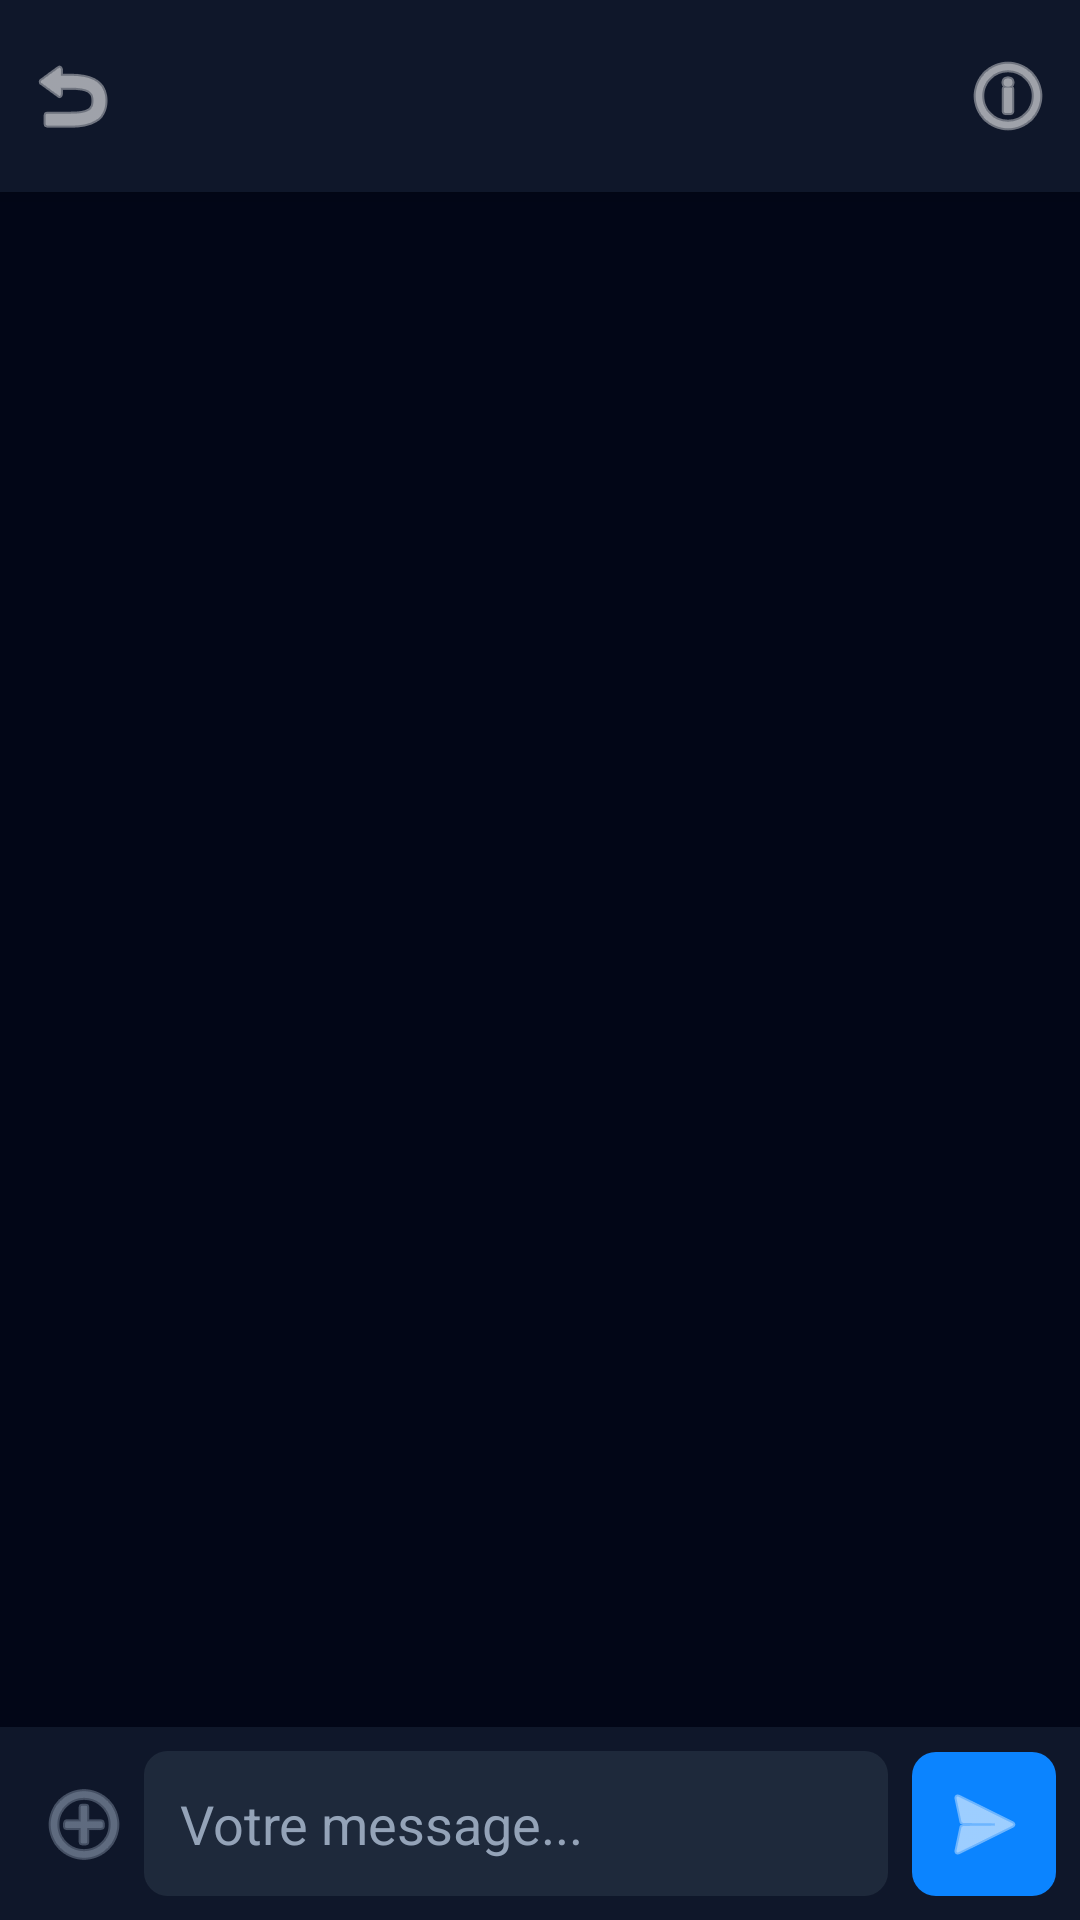

Android layout source for this screen:
<!-- AndroidManifest.xml: application theme Theme.Unity -->
<!-- res/layout/activity_chat.xml -->
<?xml version="1.0" encoding="utf-8"?>
<androidx.constraintlayout.widget.ConstraintLayout xmlns:android="http://schemas.android.com/apk/res/android"
    xmlns:app="http://schemas.android.com/apk/res-auto"
    xmlns:tools="http://schemas.android.com/tools"
    android:layout_width="match_parent"
    android:layout_height="match_parent"
    android:background="@color/unity_bg">

    
    <androidx.constraintlayout.widget.ConstraintLayout
        android:id="@+id/chatToolbar"
        android:layout_width="match_parent"
        android:layout_height="?attr/actionBarSize"
        android:background="@color/unity_card"
        android:elevation="4dp"
        app:layout_constraintTop_toTopOf="parent">

        <ImageButton
            android:id="@+id/btnBack"
            android:layout_width="48dp"
            android:layout_height="48dp"
            android:background="?attr/selectableItemBackgroundBorderless"
            android:src="@android:drawable/ic_menu_revert"
            app:layout_constraintBottom_toBottomOf="parent"
            app:layout_constraintStart_toStartOf="parent"
            app:layout_constraintTop_toTopOf="parent"
            app:tint="@color/white" />

        <LinearLayout
            android:id="@+id/llChatHeader"
            android:layout_width="0dp"
            android:layout_height="wrap_content"
            android:layout_marginStart="8dp"
            android:layout_marginEnd="8dp"
            android:orientation="vertical"
            android:clickable="true"
            android:focusable="true"
            android:background="?attr/selectableItemBackground"
            app:layout_constraintBottom_toBottomOf="parent"
            app:layout_constraintEnd_toStartOf="@+id/btnInfo"
            app:layout_constraintStart_toEndOf="@id/btnBack"
            app:layout_constraintTop_toTopOf="parent">

            <TextView
                android:id="@+id/tvChatName"
                android:layout_width="wrap_content"
                android:layout_height="wrap_content"
                android:textColor="@color/white"
                android:textSize="18sp"
                android:textStyle="bold"
                tools:text="Nom du contact" />

            <TextView
                android:id="@+id/tvChatStatus"
                android:layout_width="wrap_content"
                android:layout_height="wrap_content"
                android:textColor="@color/unity_muted"
                android:textSize="12sp"
                android:visibility="gone"
                tools:text="3 membres"
                tools:visibility="visible" />
        </LinearLayout>

        <ImageButton
            android:id="@+id/btnInfo"
            android:layout_width="48dp"
            android:layout_height="48dp"
            android:background="?attr/selectableItemBackgroundBorderless"
            android:src="@android:drawable/ic_menu_info_details"
            app:layout_constraintBottom_toBottomOf="parent"
            app:layout_constraintEnd_toEndOf="parent"
            app:layout_constraintTop_toTopOf="parent"
            app:tint="@color/white" />

    </androidx.constraintlayout.widget.ConstraintLayout>

    <androidx.recyclerview.widget.RecyclerView
        android:id="@+id/rvMessages"
        android:layout_width="match_parent"
        android:layout_height="0dp"
        android:padding="8dp"
        app:layout_constraintBottom_toTopOf="@+id/inputLayout"
        app:layout_constraintTop_toBottomOf="@id/chatToolbar"
        tools:listitem="@layout/item_message_left" />

    
    <androidx.constraintlayout.widget.ConstraintLayout
        android:id="@+id/inputLayout"
        android:layout_width="match_parent"
        android:layout_height="wrap_content"
        android:background="@color/unity_card"
        android:padding="8dp"
        app:layout_constraintBottom_toBottomOf="parent">

        <ImageButton
            android:id="@+id/btnAttach"
            android:layout_width="40dp"
            android:layout_height="40dp"
            android:layout_marginEnd="4dp"
            android:background="?attr/selectableItemBackgroundBorderless"
            android:src="@android:drawable/ic_menu_add"
            app:layout_constraintBottom_toBottomOf="parent"
            app:layout_constraintStart_toStartOf="parent"
            app:layout_constraintTop_toTopOf="parent"
            app:tint="@color/unity_muted" />

        <EditText
            android:id="@+id/etMessage"
            android:layout_width="0dp"
            android:layout_height="wrap_content"
            android:layout_marginEnd="8dp"
            android:background="@drawable/rounded_accent_purple"
            android:backgroundTint="@color/unity_accent_muted"
            android:hint="Votre message..."
            android:maxLines="4"
            android:padding="12dp"
            android:textColor="@color/white"
            android:textColorHint="@color/unity_muted"
            app:layout_constraintBottom_toBottomOf="parent"
            app:layout_constraintEnd_toStartOf="@+id/btnSend"
            app:layout_constraintStart_toEndOf="@id/btnAttach"
            app:layout_constraintTop_toTopOf="parent" />

        <ImageButton
            android:id="@+id/btnSend"
            android:layout_width="48dp"
            android:layout_height="48dp"
            android:background="@drawable/rounded_accent_purple"
            android:backgroundTint="@color/unity_accent"
            android:src="@android:drawable/ic_menu_send"
            app:layout_constraintBottom_toBottomOf="parent"
            app:layout_constraintEnd_toEndOf="parent"
            app:tint="@color/white" />

    </androidx.constraintlayout.widget.ConstraintLayout>

</androidx.constraintlayout.widget.ConstraintLayout>
<!-- res/layout/item_message_left.xml (included above) -->
<?xml version="1.0" encoding="utf-8"?>
<LinearLayout xmlns:android="http://schemas.android.com/apk/res/android"
    xmlns:app="http://schemas.android.com/apk/res-auto"
    android:layout_width="match_parent"
    android:layout_height="wrap_content"
    android:orientation="vertical"
    android:padding="8dp">

    <TextView
        android:id="@+id/tvSenderName"
        android:layout_width="wrap_content"
        android:layout_height="wrap_content"
        android:layout_gravity="start"
        android:layout_marginStart="4dp"
        android:layout_marginBottom="2dp"
        android:text="Nom de l'expéditeur"
        android:textColor="@color/unity_accent"
        android:textSize="12sp"
        android:textStyle="bold"
        android:visibility="gone" />

    <LinearLayout
        android:id="@+id/llMessageContainer"
        android:layout_width="wrap_content"
        android:layout_height="wrap_content"
        android:layout_gravity="start"
        android:background="@drawable/rounded_accent_purple"
        android:backgroundTint="#2D2D44"
        android:maxWidth="280dp"
        android:orientation="vertical"
        android:padding="8dp">

        <TextView
            android:id="@+id/tvMessage"
            android:layout_width="wrap_content"
            android:layout_height="wrap_content"
            android:padding="4dp"
            android:text="Message de l'autre"
            android:textColor="@color/white" />

        <ImageView
            android:id="@+id/ivImage"
            android:layout_width="200dp"
            android:layout_height="200dp"
            android:layout_marginTop="4dp"
            android:scaleType="centerCrop"
            android:visibility="gone" />

        <LinearLayout
            android:id="@+id/layoutPdf"
            android:layout_width="wrap_content"
            android:layout_height="wrap_content"
            android:layout_marginTop="4dp"
            android:background="#40FFFFFF"
            android:orientation="horizontal"
            android:padding="8dp"
            android:visibility="gone">

            <ImageView
                android:layout_width="24dp"
                android:layout_height="24dp"
                android:src="@android:drawable/ic_menu_save"
                app:tint="@color/white" />

            <TextView
                android:id="@+id/tvFileName"
                android:layout_width="wrap_content"
                android:layout_height="wrap_content"
                android:layout_marginStart="8dp"
                android:text="document.pdf"
                android:textColor="@color/white"
                android:textSize="12sp" />
        </LinearLayout>
    </LinearLayout>

    <TextView
        android:id="@+id/tvTime"
        android:layout_width="wrap_content"
        android:layout_height="wrap_content"
        android:layout_gravity="start"
        android:layout_marginTop="2dp"
        android:text="10:30"
        android:textColor="@color/unity_muted"
        android:textSize="10sp" />
</LinearLayout>
<!-- resources referenced by this layout -->
<resources>
  <color name="unity_accent">#0B84FF</color>
  <color name="unity_accent_muted">#1E293B</color>
  <color name="unity_bg">#020617</color>
  <color name="unity_card">#0F172A</color>
  <color name="unity_muted">#94A3B8</color>
  <color name="white">#FFFFFFFF</color>
  ta
  <!-- drawable rounded_accent_purple (drawable) -->
  <?xml version="1.0" encoding="utf-8"?>
  <shape xmlns:android="http://schemas.android.com/apk/res/android">
      <gradient
          android:startColor="@color/accent_purple"
          android:endColor="#8E24AA"
          android:angle="45"/>
      <corners android:radius="8dp" />
  </shape>
  <style name="Theme.Unity" parent="Base.Theme.Unity">
          <item name="alertDialogTheme">@style/UnityAlertDialogTheme</item>
          <item name="materialAlertDialogTheme">@style/UnityAlertDialogTheme</item>
      </style>
  <color name="accent_purple">#BC8CFF</color>
  <style name="Base.Theme.Unity" parent="Theme.Material3.DayNight.NoActionBar">
          
          <item name="colorPrimary">@color/unity_accent</item>
          <item name="colorSecondary">@color/unity_accent</item>
          <item name="android:windowBackground">@color/unity_bg</item>
          <item name="android:statusBarColor">@color/unity_card</item>
          <item name="android:windowLightStatusBar">false</item>
  
          
          <item name="colorSurface">@color/unity_card</item>
          <item name="colorOnSurface">@color/white</item>
          <item name="colorSurfaceVariant">@color/unity_card</item>
          <item name="colorOnSurfaceVariant">@color/white</item>
          <item name="android:textColorPrimary">@color/white</item>
  
          
          <item name="android:panelBackground">@color/unity_card</item>
          <item name="android:panelColorForeground">@color/white</item>
          <item name="android:textColorSecondary">@color/white</item>
  
          
          <item name="android:popupBackground">@color/unity_card</item>
  
          
          <item name="popupMenuStyle">@style/UnityPopupMenuStyle</item>
          <item name="android:popupMenuStyle">@style/UnityPopupMenuStyle</item>
      </style>
  <style name="UnityAlertDialogTheme" parent="Theme.Material3.DayNight.Dialog.Alert">
          <item name="android:windowBackground">@android:color/transparent</item>
          <item name="background">@color/unity_card</item>
          <item name="backgroundColor">@color/unity_card</item>
          <item name="colorSurface">@color/unity_card</item>
          <item name="colorOnSurface">@color/white</item>
          <item name="colorOnSurfaceVariant">@color/white</item>
          <item name="android:textColorPrimary">@color/white</item>
          <item name="android:textColorSecondary">@color/white</item>
          <item name="android:textColor">@color/white</item>
          <item name="android:textColorAlertDialogListItem">@color/white</item>
          <item name="textAppearanceListItem">@style/UnityTextAppearanceListItem</item>
          <item name="buttonBarPositiveButtonStyle">@style/UnityDialogButtonStyle</item>
          <item name="buttonBarNegativeButtonStyle">@style/UnityDialogButtonStyle</item>
      </style>
  <style name="UnityPopupMenuStyle" parent="Widget.AppCompat.PopupMenu">
          <item name="android:popupBackground">@color/unity_card</item>
          <item name="android:itemBackground">@color/unity_card</item>
          <item name="android:textColor">@color/white</item>
      </style>
  <style name="UnityTextAppearanceListItem" parent="TextAppearance.Material3.LabelLarge">
          <item name="android:textColor">@color/white</item>
      </style>
  <style name="UnityDialogButtonStyle" parent="Widget.Material3.Button.TextButton">
          <item name="android:textColor">@color/unity_accent</item>
      </style>
</resources>
